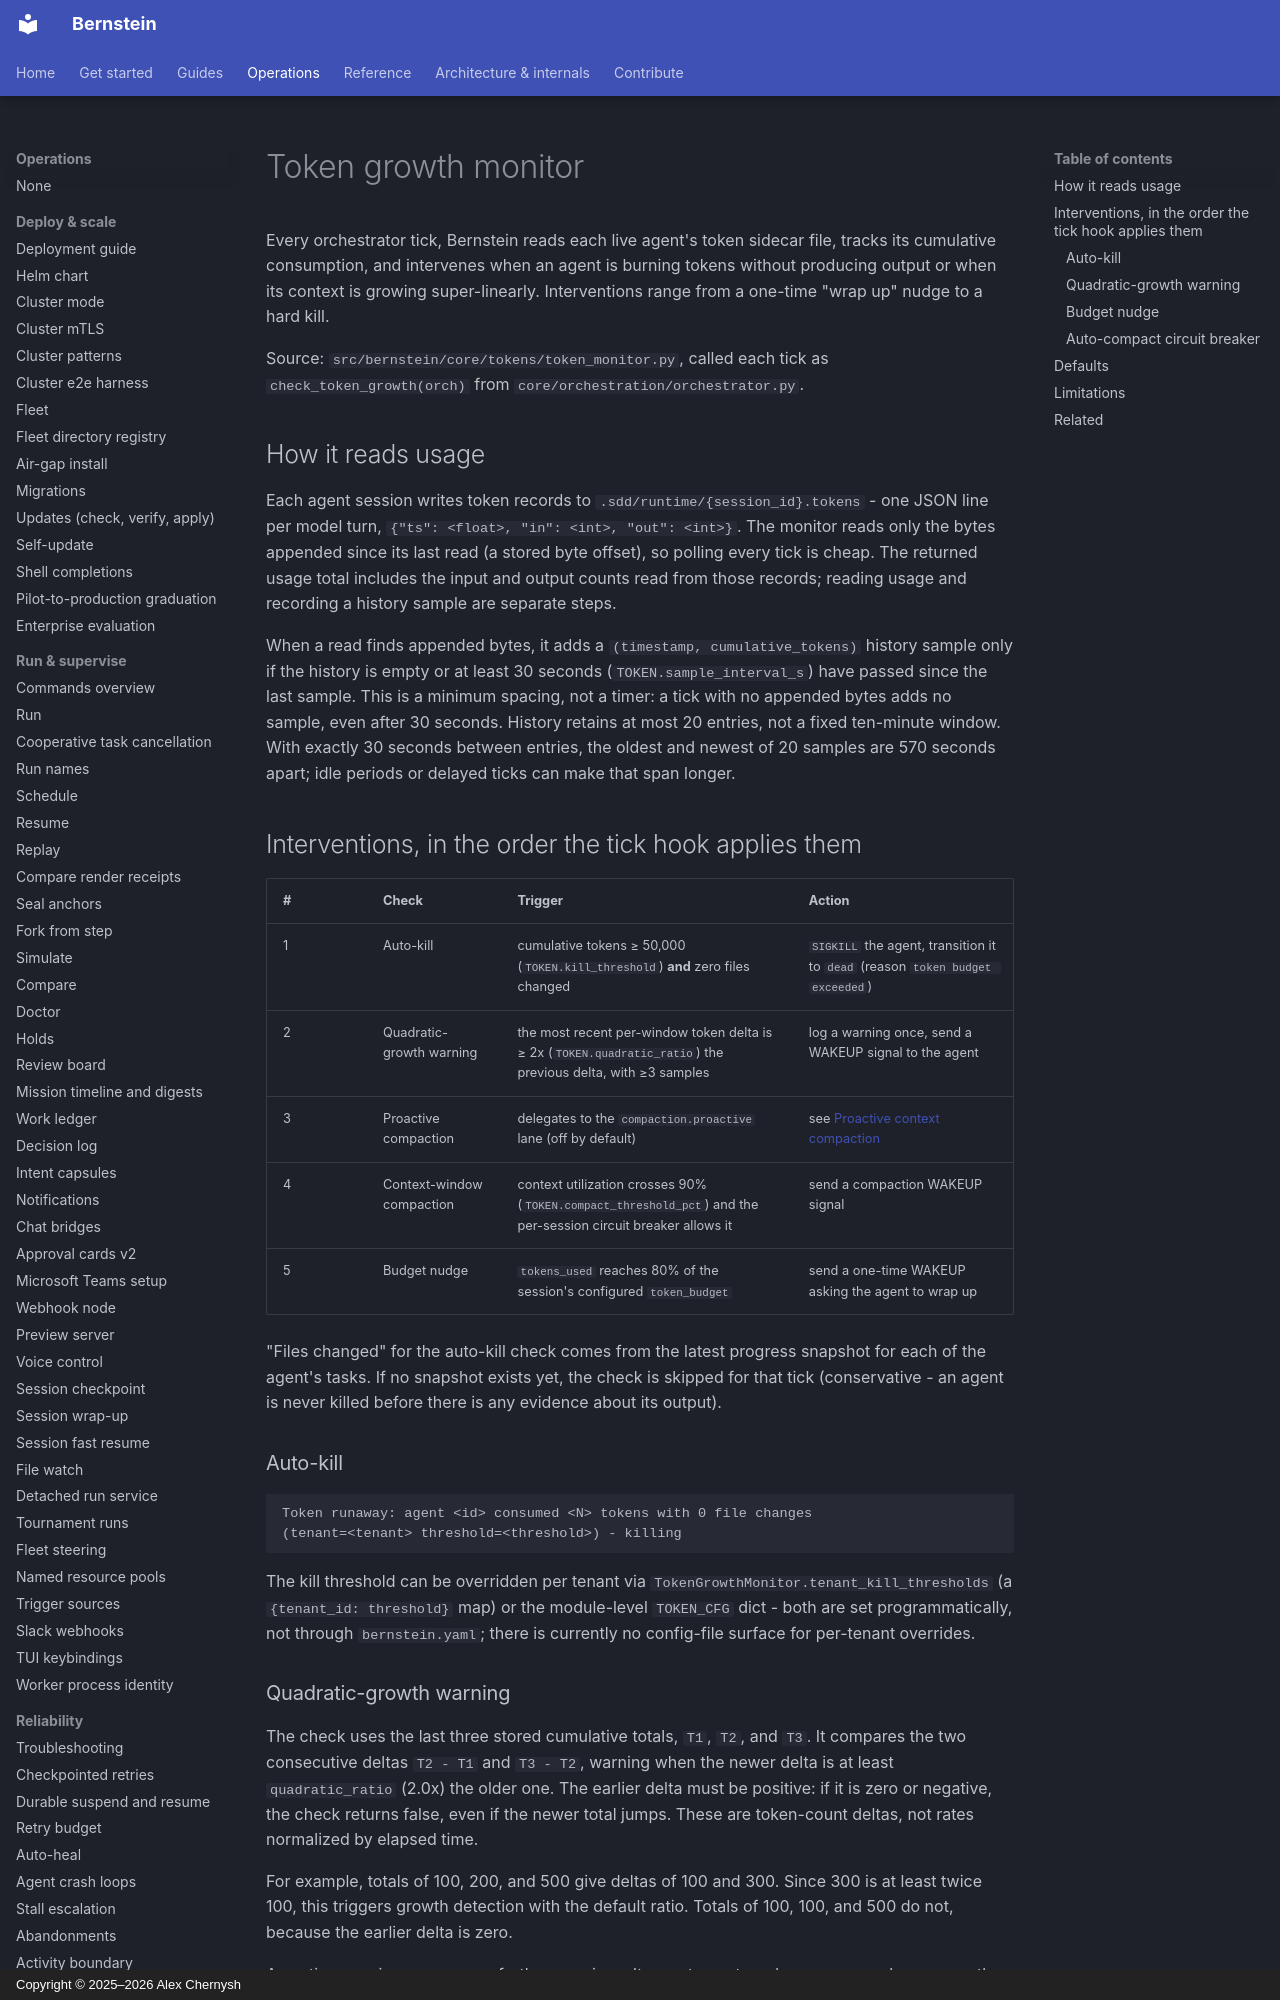

repository: sipyourdrink-ltd/bernstein · page: operations/token-growth-monitor/index.html · generator: mkdocs · copyright: Copyright © 2025–2026 Alex Chernysh

# Token growth monitor

Every orchestrator tick, Bernstein reads each live agent's token sidecar
file, tracks its cumulative consumption, and intervenes when an agent is
burning tokens without producing output or when its context is growing
super-linearly. Interventions range from a one-time "wrap up" nudge to a
hard kill.

Source: `src/bernstein/core/tokens/token_monitor.py`, called each tick as
`check_token_growth(orch)` from `core/orchestration/orchestrator.py`.

## How it reads usage

Each agent session writes token records to
`.sdd/runtime/{session_id}.tokens` - one JSON line per model turn,
`{"ts": <float>, "in": <int>, "out": <int>}`. The monitor reads only the
bytes appended since its last read (a stored byte offset), so polling every
tick is cheap. The returned usage total includes the input and output counts
read from those records; reading usage and recording a history sample are
separate steps.

When a read finds appended bytes, it adds a `(timestamp, cumulative_tokens)`
history sample only if the history is empty or at least 30 seconds
(`TOKEN.sample_interval_s`) have passed since the last sample. This is a
minimum spacing, not a timer: a tick with no appended bytes adds no sample,
even after 30 seconds. History retains at most 20 entries, not a fixed
ten-minute window. With exactly 30 seconds between entries, the oldest and
newest of 20 samples are 570 seconds apart; idle periods or delayed ticks
can make that span longer.
